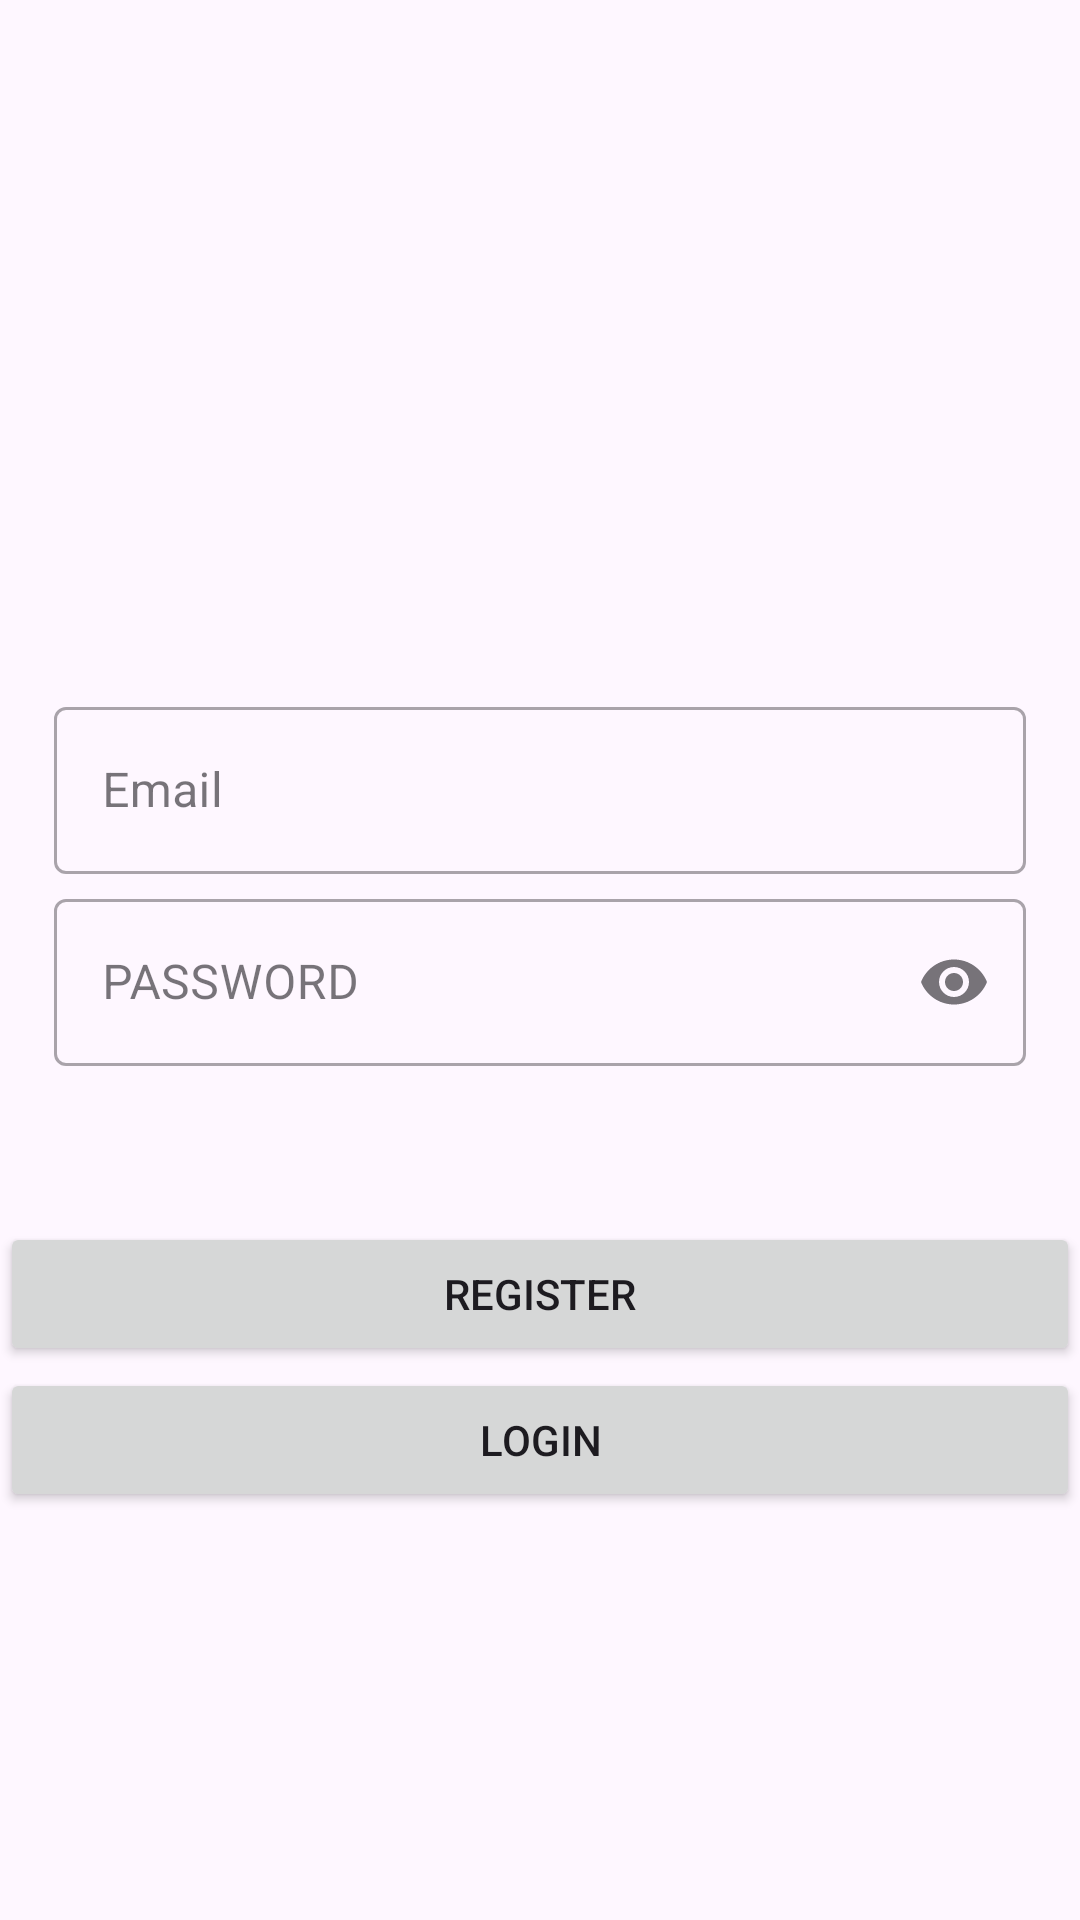

Android layout source for this screen:
<!-- AndroidManifest.xml: application theme Theme.SecondLoginApp -->
<!-- res/layout/activity_main.xml -->
<?xml version="1.0" encoding="utf-8"?>
<androidx.constraintlayout.widget.ConstraintLayout
    xmlns:android="http://schemas.android.com/apk/res/android"
    xmlns:app="http://schemas.android.com/apk/res-auto"
    xmlns:tools="http://schemas.android.com/tools"
    android:layout_width="match_parent"
    android:layout_height="match_parent"
    tools:context=".MainActivity">
    <ProgressBar
        android:id="@+id/prgbar"
        android:layout_width="48dp"
        android:layout_height="48dp"
        android:visibility="gone"
        app:layout_constraintBottom_toBottomOf="parent"
        app:layout_constraintEnd_toEndOf="parent"
        app:layout_constraintStart_toStartOf="parent"
        app:layout_constraintTop_toTopOf="parent" />
    <com.google.android.material.textfield.TextInputLayout
        android:id="@+id/txtLay_emailAdd"
        style="@style/Widget.MaterialComponents.TextInputLayout.OutlinedBox"
        android:layout_width="0dp"
        android:layout_height="0dp"
        android:hint="Email"
        app:endIconMode="clear_text"
        app:layout_constraintBottom_toBottomOf="parent"
        app:layout_constraintEnd_toEndOf="parent"
        app:layout_constraintHeight_percent="0.1"
        app:layout_constraintStart_toStartOf="parent"
        app:layout_constraintTop_toTopOf="parent"
        app:layout_constraintVertical_bias="0.4"
        app:layout_constraintWidth_percent="0.9">
        <com.google.android.material.textfield.TextInputEditText
            android:id="@+id/txtInput_email"
            android:layout_width="match_parent"
            android:layout_height="wrap_content"
            android:maxLength="20" />
    </com.google.android.material.textfield.TextInputLayout>

    <com.google.android.material.textfield.TextInputLayout
        android:id="@+id/txtLay_pass_signup"
        style="@style/Widget.MaterialComponents.TextInputLayout.OutlinedBox"
        android:layout_width="0dp"
        android:layout_height="0dp"
        android:hint="PASSWORD"
        app:endIconDrawable="@drawable/ic_lock"
        app:endIconMode="password_toggle"
        app:layout_constraintEnd_toEndOf="parent"
        app:layout_constraintHeight_percent="0.1"
        app:layout_constraintStart_toStartOf="parent"
        app:layout_constraintTop_toBottomOf="@+id/txtLay_emailAdd"
        app:layout_constraintWidth_percent="0.9">
        <com.google.android.material.textfield.TextInputEditText
            android:id="@+id/txt_pass"
            android:layout_width="match_parent"
            android:layout_height="wrap_content"
            android:inputType="textPassword"
            android:maxLength="15" />
    </com.google.android.material.textfield.TextInputLayout>



    <Button
        android:id="@+id/btn_register"
        android:layout_width="0dp"
        android:layout_height="48dp"
        android:layout_marginEnd="@dimen/_2sdp"
        android:layout_marginBottom="136dp"
        android:text="register"
        app:layout_constraintBottom_toBottomOf="parent"
        app:layout_constraintEnd_toEndOf="parent"
        app:layout_constraintHorizontal_bias="0.5"
        app:layout_constraintStart_toStartOf="parent"
        app:layout_constraintTop_toBottomOf="@+id/txtLay_pass_signup" />

    <Button
        android:id="@+id/btn_login"
        android:layout_width="0dp"
        android:layout_height="48dp"
        android:layout_marginEnd="@dimen/_2sdp"
        android:layout_marginBottom="136dp"
        android:text="login"
        app:layout_constraintBottom_toBottomOf="parent"
        app:layout_constraintEnd_toEndOf="parent"
        app:layout_constraintHorizontal_bias="0.0"
        app:layout_constraintStart_toStartOf="parent"
        app:layout_constraintTop_toBottomOf="@+id/txtLay_pass_signup"
        app:layout_constraintVertical_bias="1.0" />
</androidx.constraintlayout.widget.ConstraintLayout>
<!-- resources referenced by this layout -->
<resources>
  <style name="Theme.SecondLoginApp" parent="Base.Theme.SecondLoginApp" />
  <style name="Base.Theme.SecondLoginApp" parent="Theme.Material3.DayNight.NoActionBar">
          
          
      </style>
</resources>
